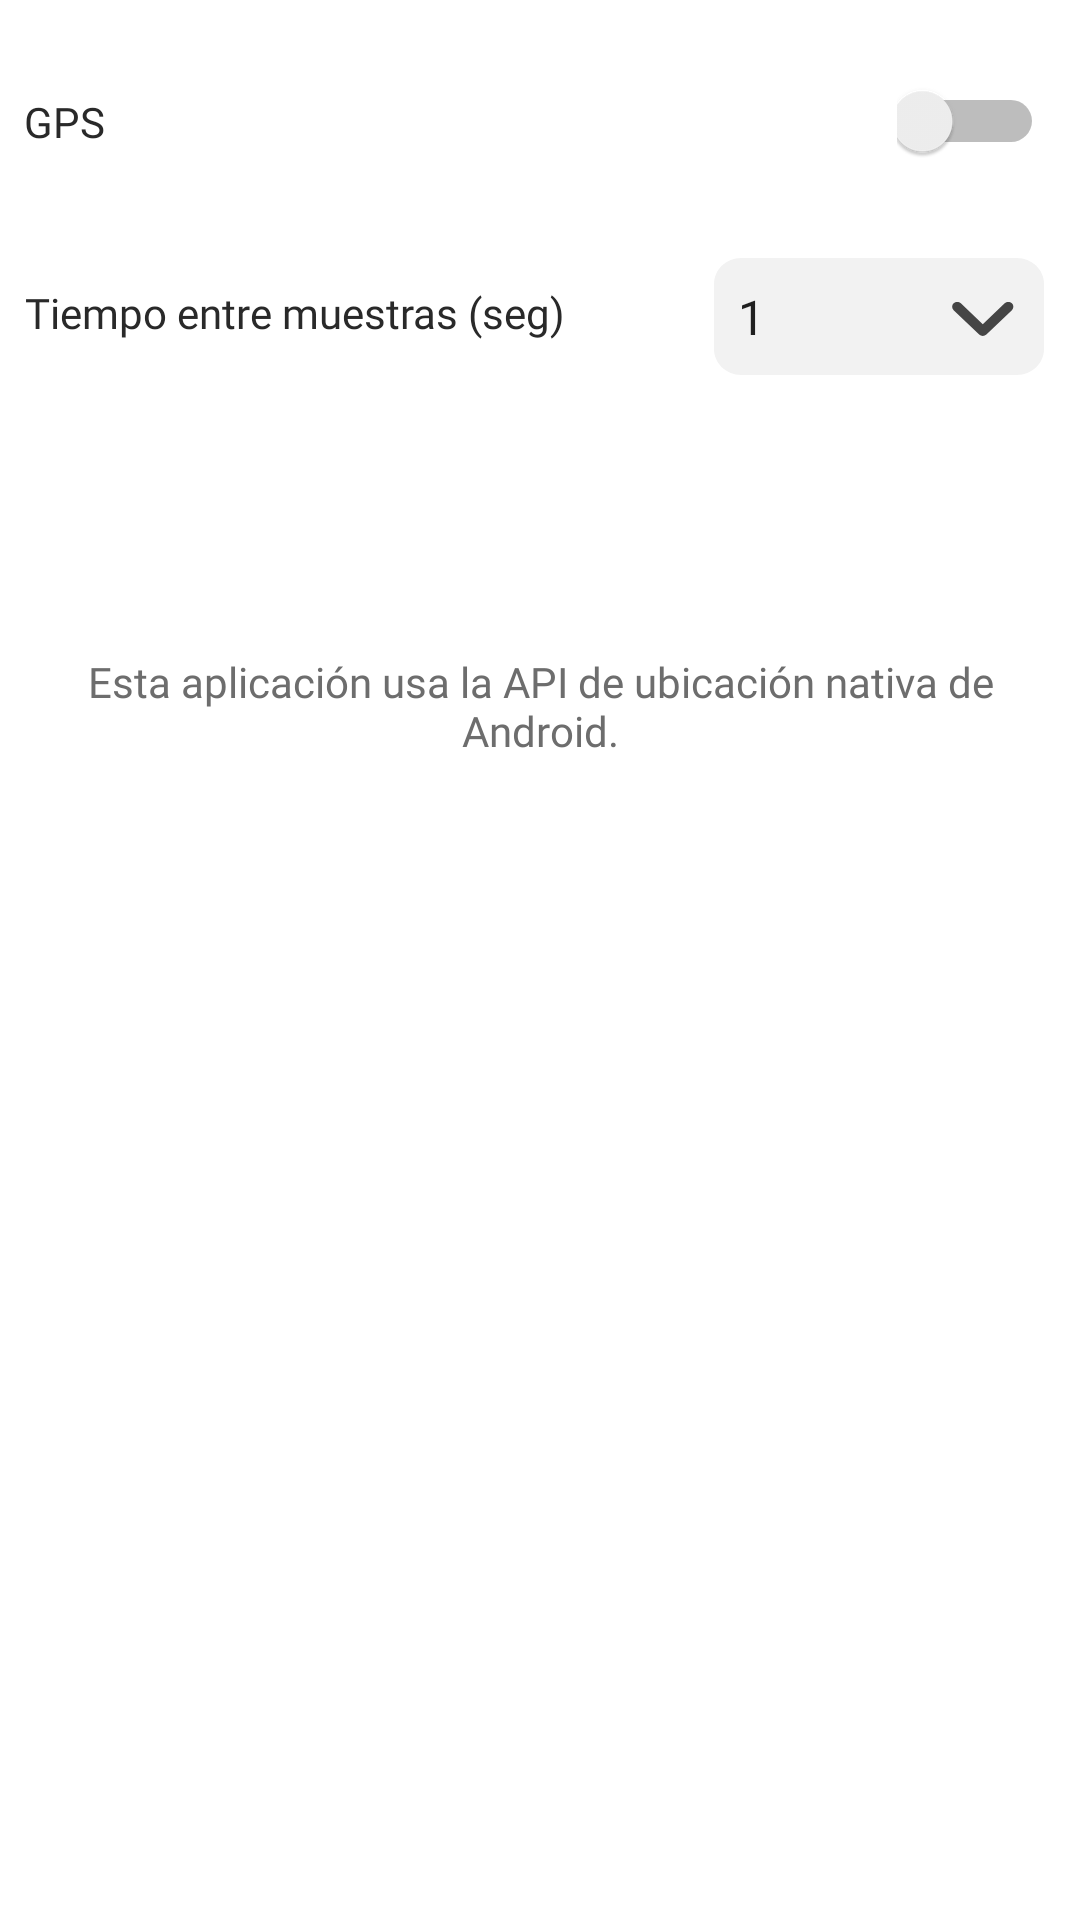

Write the Android layout XML for this screen, with the resource values it uses.
<!-- AndroidManifest.xml: application theme Theme.ChewBiteSensors -->
<!-- res/layout/fragment_gps_setting.xml -->
<?xml version="1.0" encoding="utf-8"?>
<LinearLayout xmlns:android="http://schemas.android.com/apk/res/android"
    xmlns:tools="http://schemas.android.com/tools"
    android:layout_width="match_parent"
    android:layout_height="match_parent"
    android:orientation="vertical"
    tools:context=".ui.gps.GPSFragment">

    <RelativeLayout
        android:id="@+id/gps"
        android:layout_width="wrap_content"
        android:layout_height="49dp"
        android:layout_marginStart="8dp"
        android:layout_marginTop="16dp">

        <TextView
            android:layout_width="wrap_content"
            android:layout_height="wrap_content"
            android:layout_alignParentStart="true"
            android:layout_alignParentTop="true"
            android:layout_alignParentBottom="true"
            android:layout_marginStart="0dp"
            android:layout_marginTop="0dp"
            android:layout_marginBottom="0dp"
            android:layout_toStartOf="@+id/switch_gps_configuration"
            android:gravity="center_vertical"
            android:text="@string/text_gps_configuration"
            android:textAppearance="@style/stl_text_setting_label" />

        <Switch
            android:id="@+id/switch_gps_configuration"
            android:layout_width="49dp"
            android:layout_height="49dp"
            android:layout_alignParentEnd="true"
            android:layout_gravity="center"
            android:layout_marginEnd="12dp"
            android:gravity="center"
            tools:ignore="UseSwitchCompatOrMaterialXml" />
    </RelativeLayout>

    <RelativeLayout
        android:id="@+id/frequency_gps"
        android:layout_width="match_parent"
        android:layout_height="49dp"
        android:layout_marginStart="8dp"
        android:layout_marginTop="16dp">

        <TextView
            android:id="@+id/txt_frequency_gps"
            android:layout_width="wrap_content"
            android:layout_height="wrap_content"
            android:layout_alignParentStart="true"
            android:layout_alignParentTop="true"
            android:layout_alignParentBottom="true"
            android:layout_marginStart="0dp"
            android:layout_marginTop="8dp"
            android:layout_marginBottom="8dp"
            android:gravity="center"
            android:lineSpacingExtra="3sp"
            android:text="@string/text_frequency_gps"
            android:textAppearance="@style/stl_text_setting_label"
            android:translationY="-1.47sp" />

        <Spinner
            android:id="@+id/spn_frequency_options_gps"
            style="@style/FrequencyOptionsList"
            android:layout_width="110dp"
            android:layout_height="match_parent"
            android:layout_alignParentTop="true"
            android:layout_alignParentEnd="true"
            android:layout_alignParentBottom="true"
            android:layout_marginTop="5dp"
            android:layout_marginEnd="12dp"
            android:layout_marginBottom="5dp"
            android:background="@drawable/spinner"
            android:entries="@array/text_frequency_gps_options"
            android:overlapAnchor="false"
            tools:visibility="visible" />
    </RelativeLayout>

    <RelativeLayout
        android:id="@+id/space"
        android:layout_width="match_parent"
        android:layout_height="49dp"
        android:layout_marginStart="8dp"
        android:layout_marginTop="16dp"/>

    <RelativeLayout
        android:id="@+id/descript_gps"
        android:layout_width="match_parent"
        android:layout_height="49dp"
        android:layout_marginStart="8dp"
        android:layout_marginEnd="8dp"
        android:layout_marginTop="16dp">

        <TextView
            android:id="@+id/messageTextView"
            android:layout_width="match_parent"
            android:layout_height="match_parent"
            android:layout_alignParentStart="true"
            android:layout_alignParentTop="true"
            android:layout_alignParentEnd="true"
            android:layout_alignParentBottom="true"
            android:fontFamily="@font/hind_madurai_medium"
            android:gravity="center"
            android:textColor="@color/black_500"
            android:text="@string/text_gps_information"
            android:textSize="14sp"
            android:visibility="visible" />
    </RelativeLayout>
</LinearLayout>
<!-- resources referenced by this layout -->
<resources>
  <string-array name="text_frequency_gps_options">
          <item>1</item>
          <item>60</item>
          <item>600</item>
      </string-array>
  <color name="black_500">#6D6D6D</color>
  <!-- drawable spinner (drawable) -->
  <vector
      xmlns:android="http://schemas.android.com/apk/res/android"
      android:width="97dp"
      android:height="36dp"
      android:viewportWidth="97"
      android:viewportHeight="36">
      <group>
          <clip-path
              android:pathData="M8 0H89C93.4183 0 97 3.58172 97 8V28C97 32.4183 93.4183 36 89 36H8C3.58172 36 0 32.4183 0 28V8C0 3.58172 3.58172 0 8 0Z" />
          <path
              android:pathData="M0 0V36H97V0"
              android:fillColor="@color/black_background_fondo_spinner" />
      </group>
      <group
          android:translateX="70"
          android:translateY="13">
          <path
              android:fillColor="@color/black_800"
              android:pathData="M10.0607 10.5607C9.47487 11.1464 8.52513 11.1464 7.93934 10.5607L0.43934 3.06066C-0.146447 2.47487 -0.146447 1.52513 0.43934 0.939339C1.02513 0.353554 1.97487 0.353554 2.56066 0.939339L9 7.37868L15.4393 0.939339C16.0251 0.353554 16.9749 0.353554 17.5607 0.939339C18.1464 1.52513 18.1464 2.47487 17.5607 3.06066L10.0607 10.5607Z"/>
      </group>
  </vector>
  <string name="text_frequency_gps">Tiempo entre muestras (seg)</string>
  <string name="text_gps_configuration">GPS</string>
  <string name="text_gps_information"> Esta aplicación usa la API de ubicación nativa de Android.</string>
  <style name="FrequencyOptionsList">
          <item name="android:textSize">14sp</item>
          <item name="fontFamily">@font/fira_sans_condensed_regular</item>
          <item name="android:textColor">@color/black_800</item>
      </style>
  <style name="stl_text_setting_label">
          <item name="fontFamily">@font/open_sans_semi_bold</item>
          <item name="android:fontFamily">@font/open_sans_semi_bold</item>
          <item name="android:textSize">14sp</item>
          <item name="android:textColor">@color/black_experiment_name</item>
      </style>
  <style name="Theme.ChewBiteSensors" parent="Theme.MaterialComponents.Light.NoActionBar"> 
          
          <item name="colorPrimary">@color/green_700</item>
          <item name="colorPrimaryVariant">@color/black</item>
          <item name="colorOnPrimary">@color/white</item>
          
          <item name="colorSecondary">@color/green_600</item>
          <item name="colorSecondaryVariant">@color/teal_700</item>
          <item name="colorOnSecondary">@color/black</item>
          
          <item name="android:statusBarColor">?attr/colorPrimaryVariant</item>
          
          <item name="android:forceDarkAllowed" tools:targetApi="q">false</item> 
      </style>
  <color name="black_background_fondo_spinner">#F2F2F2</color>
  <color name="black_800">#454545</color>
  <color name="black_experiment_name">#292929</color>
  <color name="green_700">#28652B</color>
  <color name="black">#FF000000</color>
  <color name="white">#FFFFFFFF</color>
  <color name="green_600">#338137</color>
  <color name="teal_700">#FF018786</color>
</resources>
